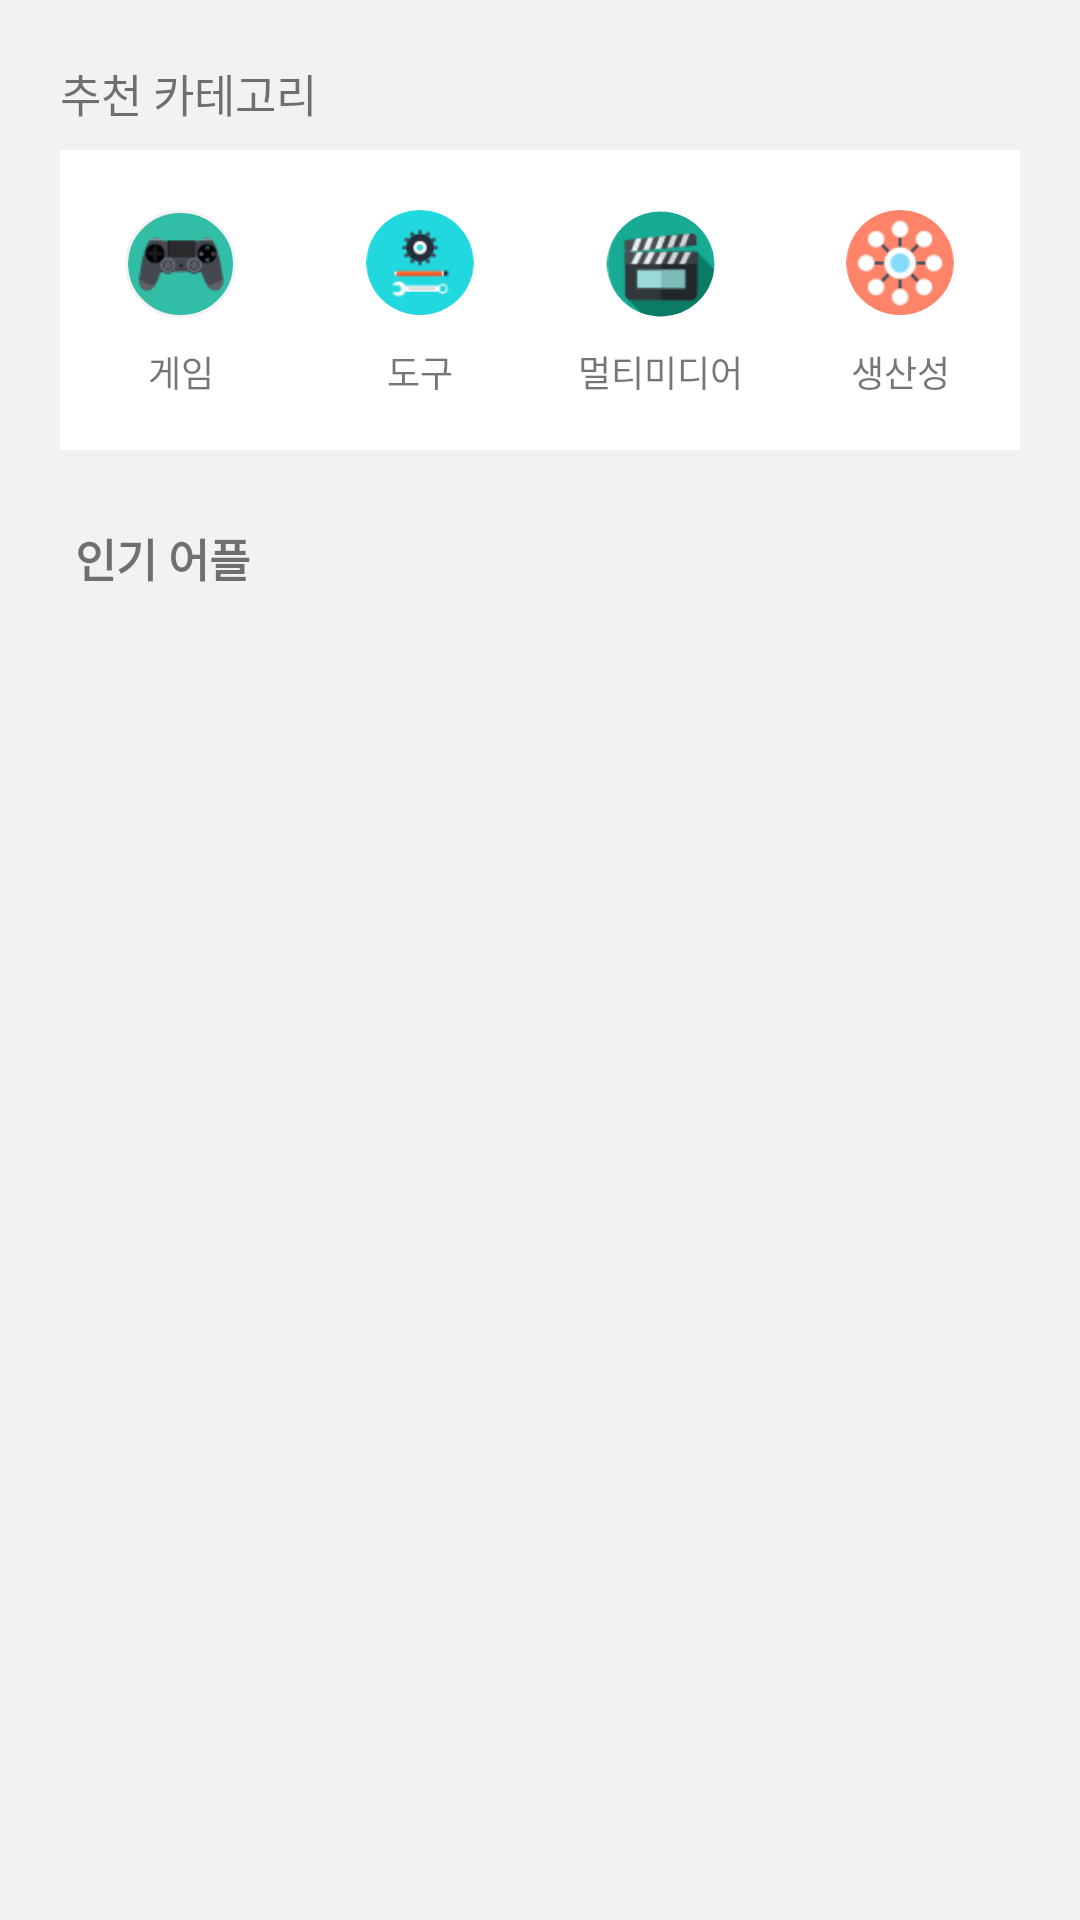

Write the Android layout XML for this screen, with the resource values it uses.
<!-- AndroidManifest.xml: application theme AppTheme -->
<!-- res/layout/fragment_market.xml -->
<?xml version="1.0" encoding="utf-8"?>
<android.support.constraint.ConstraintLayout xmlns:android="http://schemas.android.com/apk/res/android"
    xmlns:app="http://schemas.android.com/apk/res-auto"
    xmlns:tools="http://schemas.android.com/tools"
    android:layout_width="match_parent"
    android:layout_height="match_parent"
    android:fitsSystemWindows="true"
    android:id="@+id/market_fragment"
    tools:ignore="MissingPrefix"
    android:background="@color/colorPrimary">
    
    <TextView
        android:layout_width="wrap_content"
        android:layout_height="wrap_content"
        android:textSize="15sp"
        app:layout_constraintLeft_toLeftOf="parent"
        app:layout_constraintTop_toTopOf="parent"
        android:layout_marginLeft="20dp"
        android:layout_marginStart="20dp"
        android:layout_marginTop="20dp"
        android:text="추천 카테고리"
        />
    
    <View
        android:id="@+id/market_category_view"
        android:layout_width="0dp"
        android:layout_height="100dp"
        app:layout_constraintLeft_toLeftOf="parent"
        app:layout_constraintRight_toRightOf="parent"
        app:layout_constraintTop_toTopOf="parent"
        android:layout_marginTop="50dp"
        android:layout_marginLeft="20dp"
        android:layout_marginStart="20dp"
        android:layout_marginRight="20dp"
        android:layout_marginEnd="20dp"
        android:background="#FFFFFF"
        >
        
    </View>
    
    <ImageView
        android:id="@+id/market_category_game"
        android:layout_width="wrap_content"
        android:layout_height="wrap_content"
        app:layout_constraintLeft_toLeftOf="@+id/market_category_view"
        app:layout_constraintRight_toRightOf="@+id/market_category_view"
        app:layout_constraintTop_toTopOf="@+id/market_category_view"
        android:layout_marginTop="20dp"
        android:layout_marginLeft="20dp"
        android:layout_marginStart="20dp"
        android:layout_marginRight="260dp"
        android:layout_marginEnd="260dp"
        android:src="@drawable/icon_game"
        />

    <TextView
        android:layout_width="wrap_content"
        android:layout_height="wrap_content"
        app:layout_constraintTop_toTopOf="@+id/market_category_view"
        app:layout_constraintLeft_toLeftOf="@+id/market_category_game"
        app:layout_constraintRight_toRightOf="@+id/market_category_game"
        android:layout_marginTop="65dp"
        android:text="게임"
        android:textSize="12sp"
        />

    <ImageView
        android:id="@+id/market_category_tools"
        android:layout_width="wrap_content"
        android:layout_height="wrap_content"
        app:layout_constraintLeft_toLeftOf="@+id/market_category_view"
        app:layout_constraintRight_toRightOf="@+id/market_category_view"
        app:layout_constraintTop_toTopOf="@+id/market_category_view"
        android:layout_marginTop="20dp"
        android:layout_marginLeft="100dp"
        android:layout_marginStart="100dp"
        android:layout_marginRight="180dp"
        android:layout_marginEnd="180dp"
        android:src="@drawable/icon_tools"
        />

    <TextView
        android:layout_width="wrap_content"
        android:layout_height="wrap_content"
        app:layout_constraintTop_toTopOf="@+id/market_category_view"
        app:layout_constraintLeft_toLeftOf="@+id/market_category_tools"
        app:layout_constraintRight_toRightOf="@+id/market_category_tools"
        android:layout_marginTop="65dp"
        android:text="도구"
        android:textSize="12sp"
        />

    <ImageView
        android:id="@+id/market_category_multimedia"
        android:layout_width="wrap_content"
        android:layout_height="wrap_content"
        app:layout_constraintLeft_toLeftOf="@+id/market_category_view"
        app:layout_constraintRight_toRightOf="@+id/market_category_view"
        app:layout_constraintTop_toTopOf="@+id/market_category_view"
        android:layout_marginTop="20dp"
        android:layout_marginLeft="180dp"
        android:layout_marginStart="180dp"
        android:layout_marginRight="100dp"
        android:layout_marginEnd="100dp"
        android:src="@drawable/icon_multimedia"
        />

    <TextView
        android:layout_width="wrap_content"
        android:layout_height="wrap_content"
        app:layout_constraintTop_toTopOf="@+id/market_category_view"
        app:layout_constraintLeft_toLeftOf="@+id/market_category_multimedia"
        app:layout_constraintRight_toRightOf="@+id/market_category_multimedia"
        android:layout_marginTop="65dp"
        android:text="멀티미디어"

        android:textSize="12sp"
        />

    <ImageView
        android:id="@+id/market_category_usability"
        android:layout_width="wrap_content"
        android:layout_height="wrap_content"
        app:layout_constraintLeft_toLeftOf="@+id/market_category_view"
        app:layout_constraintRight_toRightOf="@+id/market_category_view"
        app:layout_constraintTop_toTopOf="@+id/market_category_view"
        android:layout_marginTop="20dp"
        android:layout_marginLeft="260dp"
        android:layout_marginStart="260dp"
        android:layout_marginRight="20dp"
        android:layout_marginEnd="20dp"
        android:src="@drawable/icon_usability"
        />

    <TextView
        android:layout_width="wrap_content"
        android:layout_height="wrap_content"
        app:layout_constraintTop_toTopOf="@+id/market_category_view"
        app:layout_constraintLeft_toLeftOf="@+id/market_category_usability"
        app:layout_constraintRight_toRightOf="@+id/market_category_usability"
        android:layout_marginTop="65dp"
        android:text="생산성"
        android:textSize="12sp"
        />


    <TextView
        android:id="@+id/market_populality_textView"
        android:layout_width="wrap_content"
        android:layout_height="wrap_content"
        app:layout_constraintTop_toBottomOf="@+id/market_category_view"
        app:layout_constraintLeft_toLeftOf="parent"
        android:layout_marginTop="25dp"
        android:layout_marginLeft="25dp"
        android:layout_marginStart="25dp"
        android:textSize="15sp"
        android:textStyle="bold"
        android:text="인기 어플"
        />

    <GridView
        android:id="@+id/market_grideview"
        android:layout_width="match_parent"
        android:layout_height="wrap_content"
        app:layout_constraintTop_toBottomOf="@+id/market_populality_textView"
        app:layout_constraintLeft_toLeftOf="parent"
        app:layout_constraintRight_toRightOf="parent"
        android:layout_marginTop="10dp"
        android:layout_marginLeft="20dp"
        android:layout_marginStart="20dp"
        android:layout_marginRight="20dp"
        android:layout_marginEnd="20dp"
        android:numColumns="2"
        android:verticalSpacing="10dp"
        android:horizontalSpacing="10dp"
        android:stretchMode="columnWidth"
        android:gravity="center"
        >
    </GridView>



</android.support.constraint.ConstraintLayout>
<!-- resources referenced by this layout -->
<resources>
  <color name="colorPrimary">#F2F2F2</color>
  <!-- drawable icon_game: png bitmap (drawable-hdpi, 3753 bytes) -->
  <!-- drawable icon_multimedia: png bitmap (drawable-hdpi, 3544 bytes) -->
  <!-- drawable icon_tools: png bitmap (drawable-hdpi, 2867 bytes) -->
  <!-- drawable icon_usability: png bitmap (drawable-hdpi, 3849 bytes) -->
  <style name="AppTheme" parent="Theme.AppCompat.Light.DarkActionBar">
          
          <item name="colorPrimary">@color/colorPrimary</item>
          <item name="colorPrimaryDark">@color/colorPrimaryDark</item>
          <item name="colorAccent">@color/colorAccent</item>
      </style>
  <color name="colorPrimaryDark">#A9A9A9</color>
  <color name="colorAccent">#FF4081</color>
</resources>
